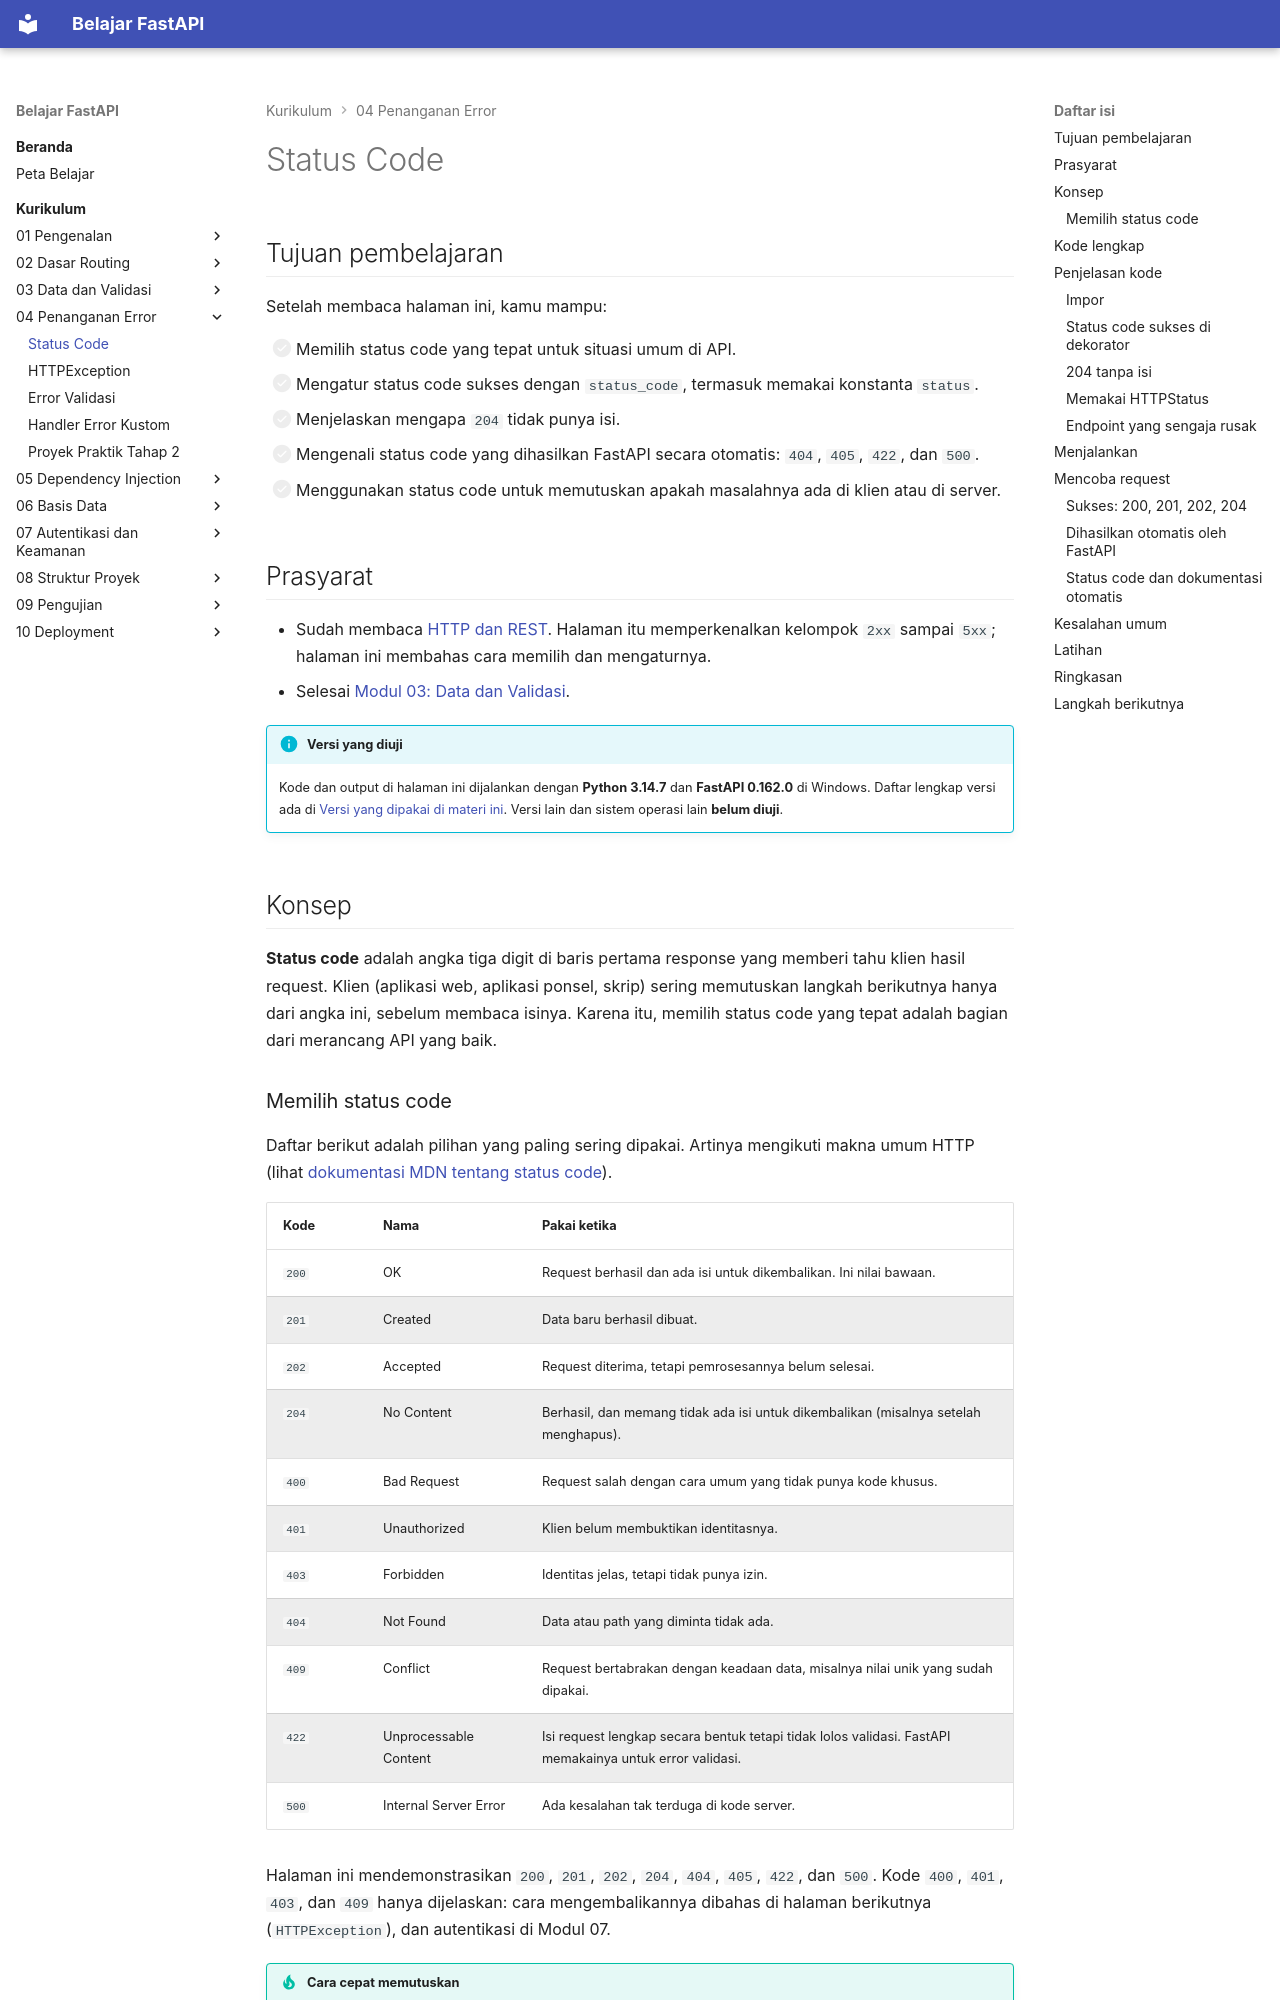

repository: TopekoX/materi-fastapi · page: curriculum/04-penanganan-error/status-code/index.html · generator: mkdocs

# Status Code

## Tujuan pembelajaran

Setelah membaca halaman ini, kamu mampu:

- [ ] Memilih status code yang tepat untuk situasi umum di API.
- [ ] Mengatur status code sukses dengan `status_code`, termasuk memakai konstanta `status`.
- [ ] Menjelaskan mengapa `204` tidak punya isi.
- [ ] Mengenali status code yang dihasilkan FastAPI secara otomatis: `404`, `405`, `422`, dan `500`.
- [ ] Menggunakan status code untuk memutuskan apakah masalahnya ada di klien atau di server.

## Prasyarat

- Sudah membaca [HTTP dan REST](../01-pengenalan/http-dan-rest.md). Halaman itu memperkenalkan kelompok `2xx` sampai `5xx`; halaman ini membahas cara memilih dan mengaturnya.
- Selesai [Modul 03: Data dan Validasi](../03-data-validasi/index.md).

!!! info "Versi yang diuji"
    Kode dan output di halaman ini dijalankan dengan **Python 3.14.7** dan **FastAPI 0.162.0** di Windows. Daftar lengkap versi ada di [Versi yang dipakai di materi ini](../01-pengenalan/instalasi-dan-venv.md#versi-yang-dipakai-di-materi-ini). Versi lain dan sistem operasi lain **belum diuji**.

## Konsep

**Status code** adalah angka tiga digit di baris pertama response yang memberi tahu klien hasil request. Klien (aplikasi web, aplikasi ponsel, skrip) sering memutuskan langkah berikutnya hanya dari angka ini, sebelum membaca isinya. Karena itu, memilih status code yang tepat adalah bagian dari merancang API yang baik.
